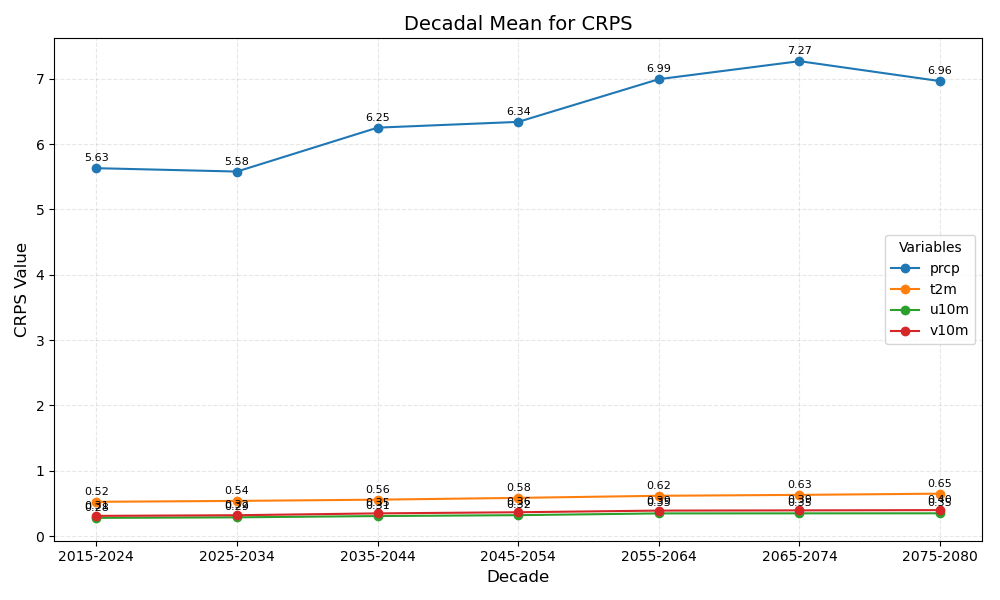

Values plotted in this chart, from the file beside it:
year_bin	prcp	t2m	u10m	v10m
2015-2024	5.63	0.52	0.28	0.31
2025-2034	5.58	0.54	0.29	0.32
2035-2044	6.25	0.56	0.31	0.35
2045-2054	6.34	0.58	0.32	0.36
2055-2064	6.99	0.62	0.35	0.39
2065-2074	7.27	0.63	0.35	0.39
2075-2080	6.96	0.65	0.35	0.40
